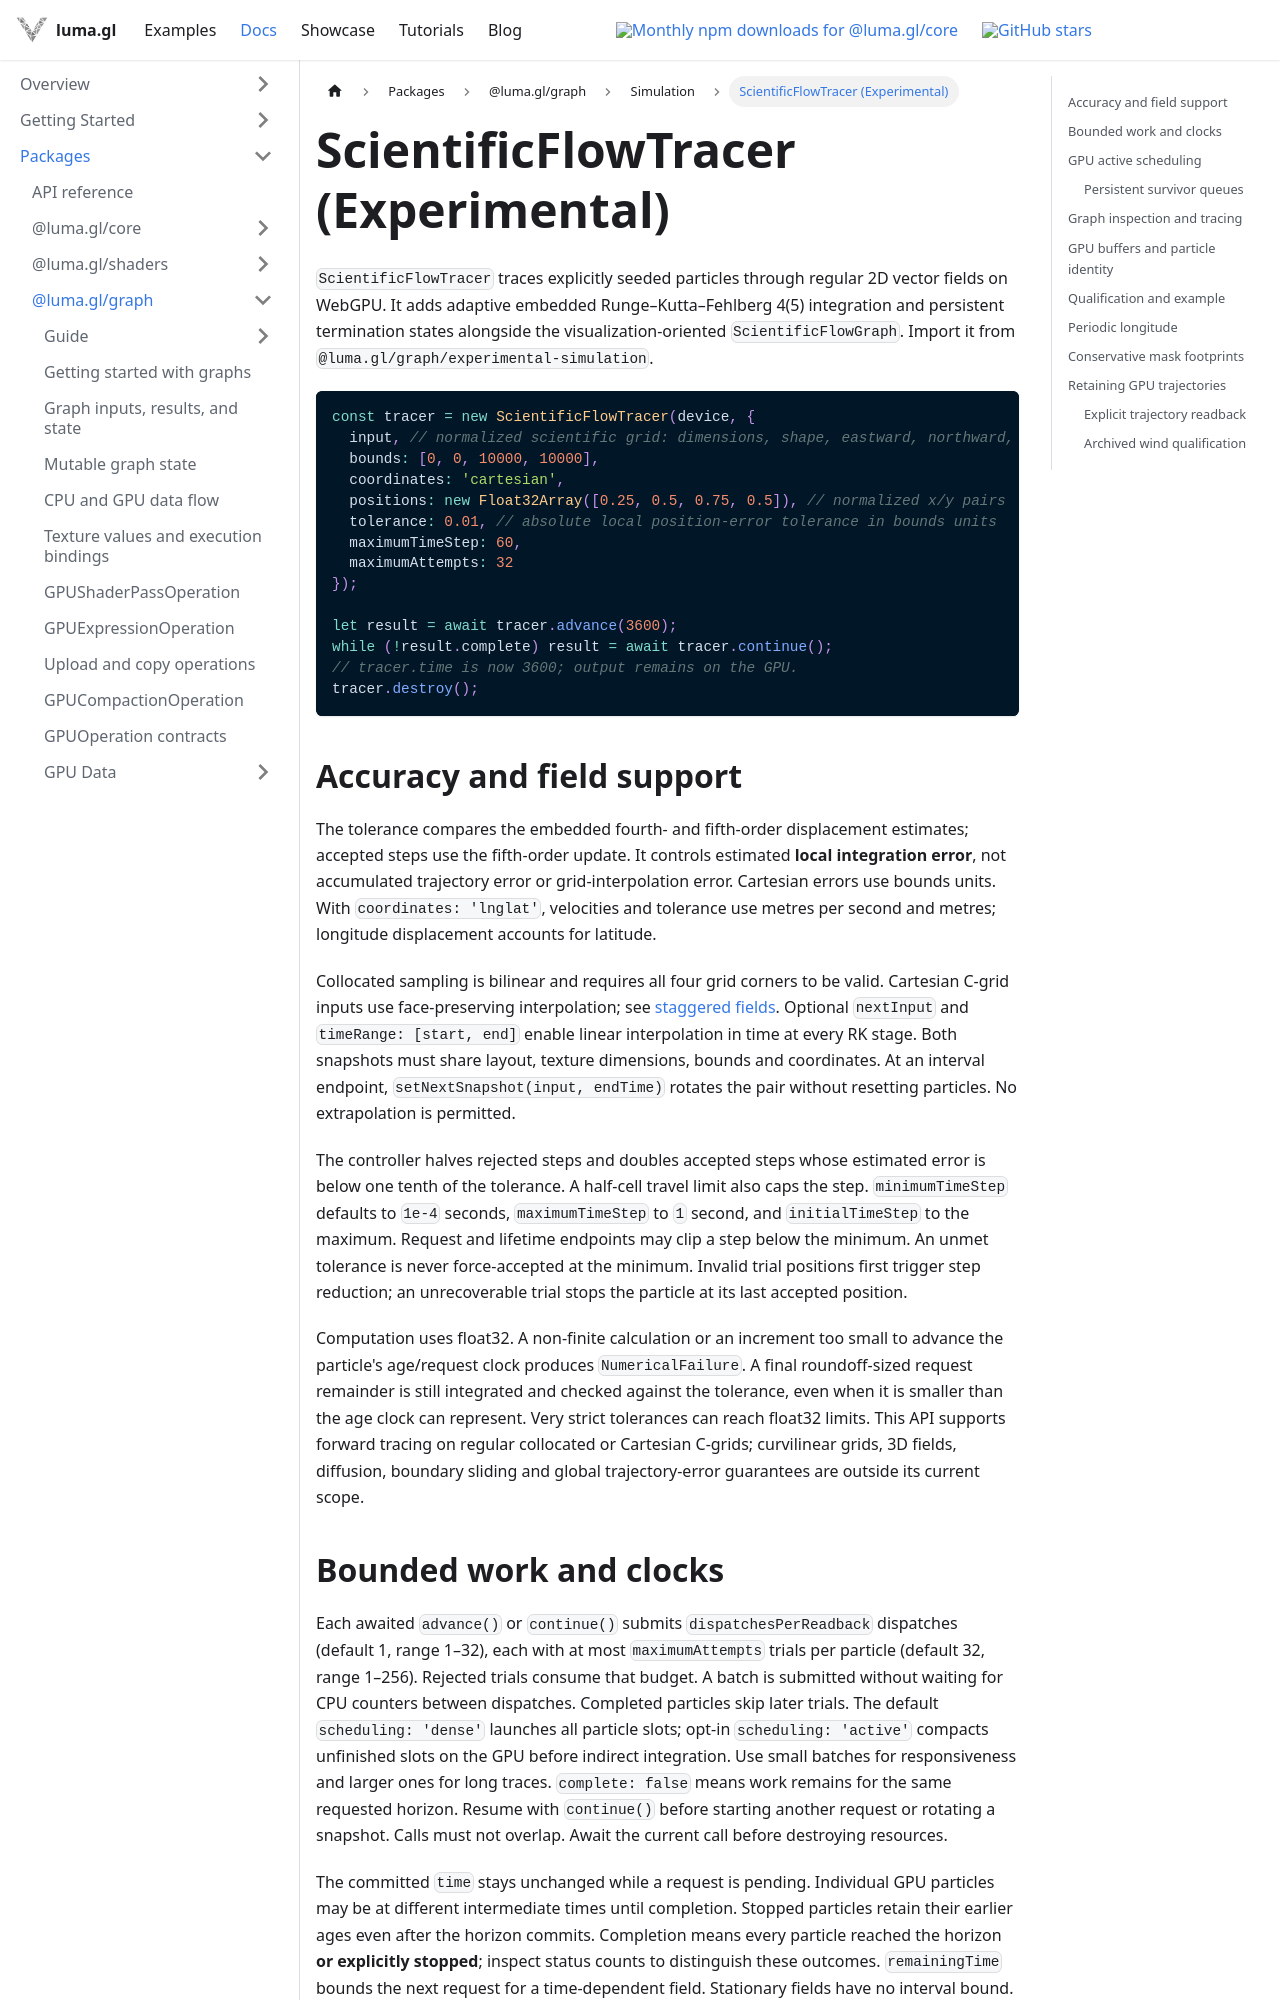

repository: visgl/luma.gl · page: next/docs/api-reference/experimental/scientific-flow-tracer.html · generator: docusaurus

# ScientificFlowTracer (Experimental)

`ScientificFlowTracer` traces explicitly seeded particles through regular 2D
vector fields on WebGPU. It adds adaptive embedded Runge–Kutta–Fehlberg 4(5)
integration and persistent termination states alongside the visualization-oriented
`ScientificFlowGraph`. Import it from `@luma.gl/graph/experimental-simulation`.

```typescript
const tracer = new ScientificFlowTracer(device, {
  input, // normalized scientific grid: dimensions, shape, eastward, northward, valid
  bounds: [0, 0, 10000, 10000],
  coordinates: 'cartesian',
  positions: new Float32Array([0.25, 0.5, 0.75, 0.5]), // normalized x/y pairs
  tolerance: 0.01, // absolute local position-error tolerance in bounds units
  maximumTimeStep: 60,
  maximumAttempts: 32
});

let result = await tracer.advance(3600);
while (!result.complete) result = await tracer.continue();
// tracer.time is now 3600; output remains on the GPU.
tracer.destroy();
```

## Accuracy and field support

The tolerance compares the embedded fourth- and fifth-order displacement estimates;
accepted steps use the fifth-order update. It controls estimated **local integration
error**, not accumulated trajectory error or grid-interpolation error. Cartesian
errors use bounds units. With `coordinates: 'lnglat'`, velocities and tolerance use
metres per second and metres; longitude displacement accounts for latitude.

Collocated sampling is bilinear and requires all four grid corners to be valid.
Cartesian C-grid inputs use face-preserving interpolation; see [staggered fields](./staggered-flow-fields.md).
Optional `nextInput` and `timeRange: [start, end]` enable linear interpolation in time
at every RK stage. Both snapshots must share layout, texture dimensions, bounds and coordinates.
At an interval endpoint, `setNextSnapshot(input, endTime)` rotates the pair without
resetting particles. No extrapolation is permitted.

The controller halves rejected steps and doubles accepted steps whose estimated
error is below one tenth of the tolerance. A half-cell travel limit also caps the
step. `minimumTimeStep` defaults to `1e-4` seconds, `maximumTimeStep` to `1` second,
and `initialTimeStep` to the maximum. Request and lifetime endpoints may clip a
step below the minimum. An unmet tolerance is never force-accepted at the minimum.
Invalid trial positions first trigger step reduction; an unrecoverable trial stops
the particle at its last accepted position.

Computation uses float32. A non-finite calculation or an increment too small to
advance the particle's age/request clock produces `NumericalFailure`. A final
roundoff-sized request remainder is still integrated and checked against the
tolerance, even when it is smaller than the age clock can represent. Very strict
tolerances can reach float32 limits. This API supports forward tracing on regular
collocated or Cartesian C-grids; curvilinear grids, 3D fields, diffusion, boundary
sliding and global trajectory-error guarantees are outside its current scope.
